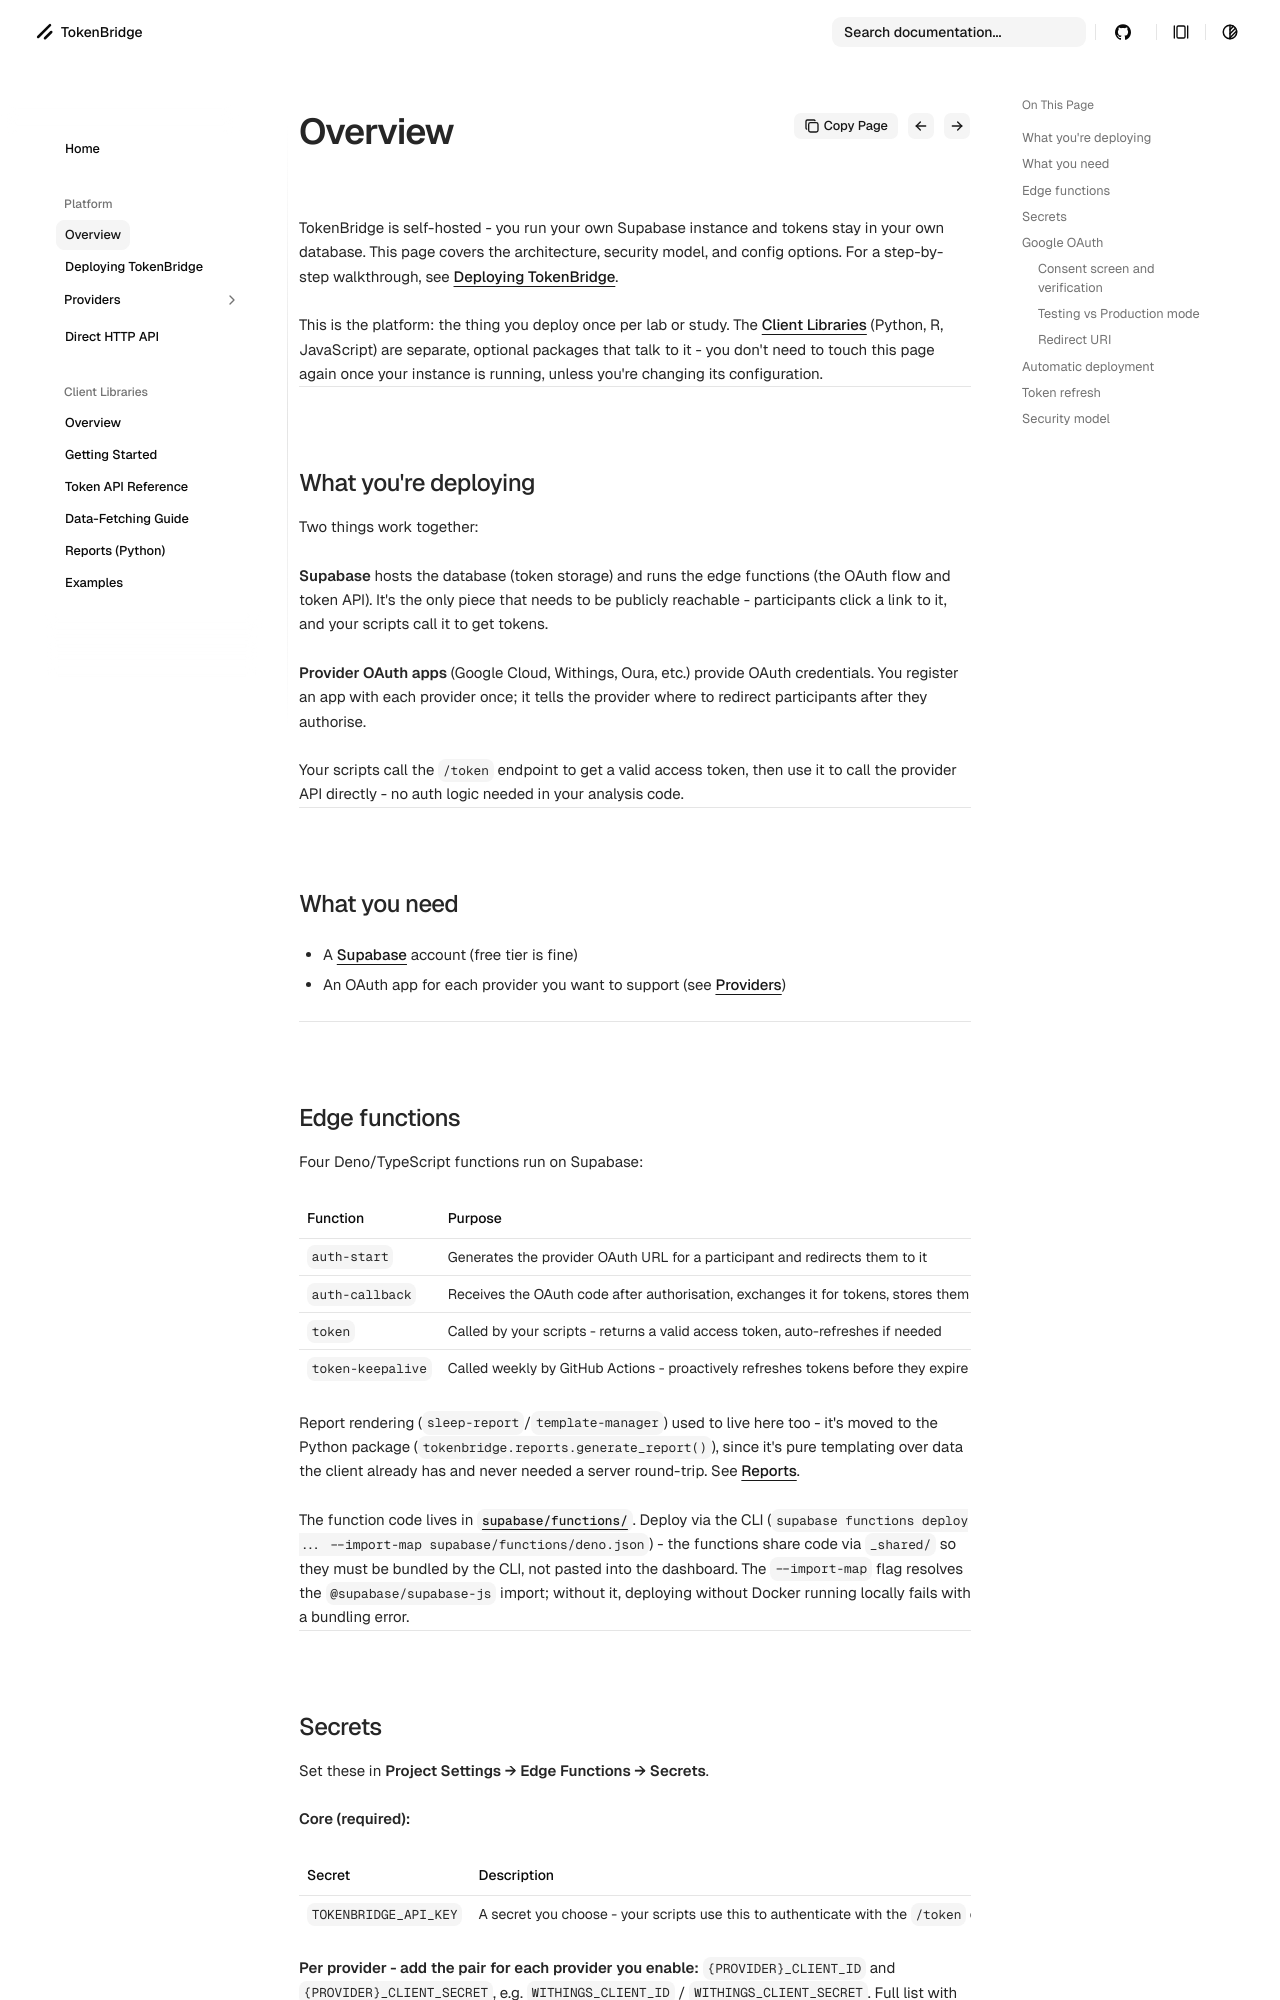

repository: jackmanners/tokenbridge · page: platform/overview/index.html · generator: mkdocs

# Platform Overview

TokenBridge is self-hosted - you run your own Supabase instance and tokens stay in your own database. This page covers the architecture, security model, and config options. For a step-by-step walkthrough, see [Deploying TokenBridge](deploying.md).

This is the platform: the thing you deploy once per lab or study. The [Client Libraries](../clients/index.md) (Python, R, JavaScript) are separate, optional packages that talk to it - you don't need to touch this page again once your instance is running, unless you're changing its configuration.

---

## What you're deploying

Two things work together:

**Supabase** hosts the database (token storage) and runs the edge functions (the OAuth flow and token API).
It's the only piece that needs to be publicly reachable - participants click a link to it, and your scripts call it to get tokens.

**Provider OAuth apps** (Google Cloud, Withings, Oura, etc.) provide OAuth credentials. You register an app with each provider once; it tells the provider where to redirect participants after they authorise.

Your scripts call the `/token` endpoint to get a valid access token, then use it to call the provider API directly - no auth logic needed in your analysis code.

---

## What you need

- A [Supabase](https://supabase.com) account (free tier is fine)
- An OAuth app for each provider you want to support (see [Providers](providers/index.md))

---

## Edge functions

Four Deno/TypeScript functions run on Supabase:

| Function | Purpose |
|---|---|
| `auth-start` | Generates the provider OAuth URL for a participant and redirects them to it |
| `auth-callback` | Receives the OAuth code after authorisation, exchanges it for tokens, stores them |
| `token` | Called by your scripts - returns a valid access token, auto-refreshes if needed |
| `token-keepalive` | Called weekly by GitHub Actions - proactively refreshes tokens before they expire |

Report rendering (`sleep-report`/`template-manager`) used to live here too - it's moved to the Python package (`tokenbridge.reports.generate_report()`), since it's pure templating over data the client already has and never needed a server round-trip. See [Reports](../clients/reports.md).

The function code lives in [`supabase/functions/`](https://github.com/jackmanners/tokenbridge/tree/main/supabase/functions).
Deploy via the CLI (`supabase functions deploy ... --import-map supabase/functions/deno.json`) - the functions share code via `_shared/` so they must be bundled by the CLI, not pasted into the dashboard. The `--import-map` flag resolves the `@supabase/supabase-js` import; without it, deploying without Docker running locally fails with a bundling error.

---
